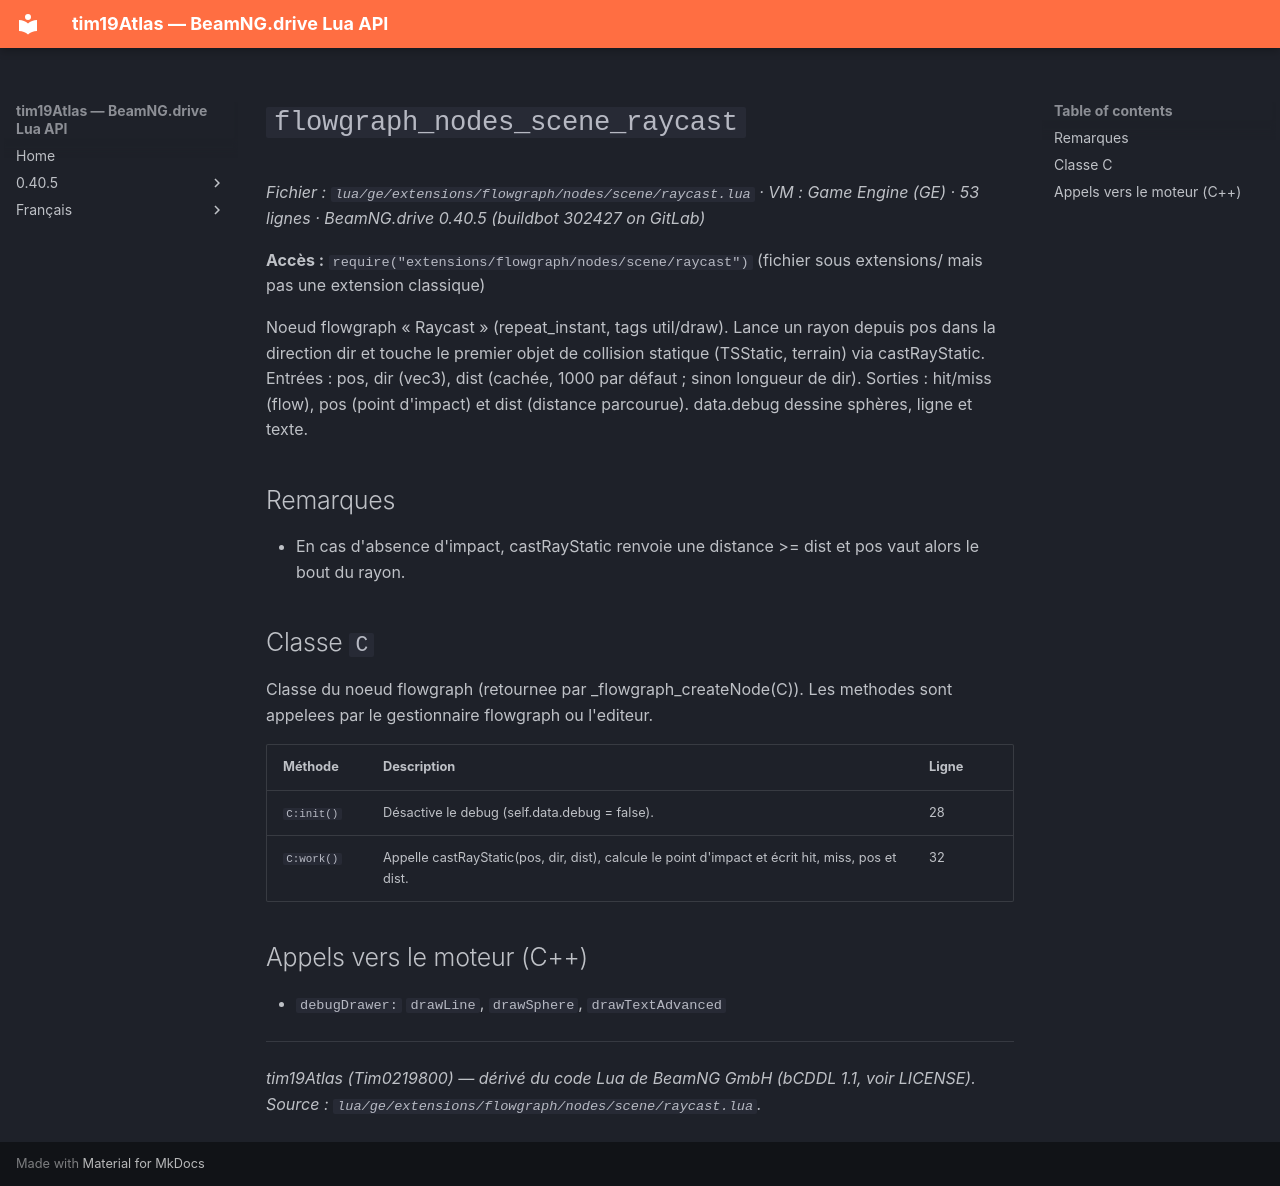

repository: Tim0219800/beamng-lua-atlas · page: fr/0.40.5/ge/extensions/flowgraph/nodes/scene/raycast.html · generator: mkdocs

# `flowgraph_nodes_scene_raycast`

*Fichier : `lua/ge/extensions/flowgraph/nodes/scene/raycast.lua` · VM : Game Engine (GE) · 53 lignes · BeamNG.drive 0.40.5 (buildbot 302427 on GitLab)*

**Accès :** `require("extensions/flowgraph/nodes/scene/raycast")` (fichier sous extensions/ mais pas une extension classique)

Noeud flowgraph « Raycast » (repeat_instant, tags util/draw). Lance un rayon depuis pos dans la direction dir et touche le premier objet de collision statique (TSStatic, terrain) via castRayStatic. Entrées : pos, dir (vec3), dist (cachée, 1000 par défaut ; sinon longueur de dir). Sorties : hit/miss (flow), pos (point d'impact) et dist (distance parcourue). data.debug dessine sphères, ligne et texte.

## Remarques

- En cas d'absence d'impact, castRayStatic renvoie une distance >= dist et pos vaut alors le bout du rayon.

## Classe `C`

Classe du noeud flowgraph (retournee par _flowgraph_createNode(C)). Les methodes sont appelees par le gestionnaire flowgraph ou l'editeur.

| Méthode | Description | Ligne |
|---|---|---|
| `C:init()` | Désactive le debug (self.data.debug = false). | 28 |
| `C:work()` | Appelle castRayStatic(pos, dir, dist), calcule le point d'impact et écrit hit, miss, pos et dist. | 32 |

## Appels vers le moteur (C++)

- `debugDrawer:` `drawLine`, `drawSphere`, `drawTextAdvanced`

---
*tim19Atlas (Tim0219800) — dérivé du code Lua de BeamNG GmbH (bCDDL 1.1, voir LICENSE). Source : `lua/ge/extensions/flowgraph/nodes/scene/raycast.lua`.*
